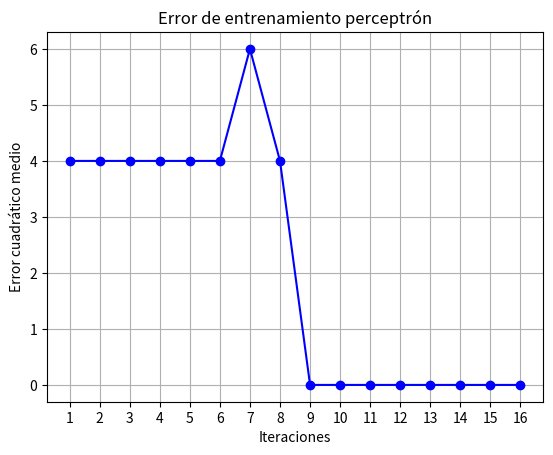

The matplotlib source for this figure:
# encoding: utf-8
# Autor: Carlos Andres Delgado
# Algoritmo Perceptron

import numpy as np
import matplotlib.pyplot as plt
import math
import random as rnd

#Función signo
def signo(x):
        if(x>0):
                result = 1
        elif (x<0):
                result = -1
        else:
                result = 0
                                
        return result
        
        
#Neurona
def neurona(entrada, pesos, theta):
	entradaNeta = np.dot(pesos,np.transpose(entrada))+theta
	salida = signo(entradaNeta)
	return salida

def calcularError(entradas, salidasDeseadas, pesos, tetha):
	#Obtenemos filas y columnas
	filas = entradas.shape[0]
	columnas = entradas.shape[1]
	error = 0
	
	for i in range(0,filas):
		salida = neurona(entradas[i],pesos,theta)
		error = error + math.pow(salidasDeseadas[i]-salida,2)/2

	return error

def algoritmoPerceptron(entradas, salidasDeseadas, tasaAprendizaje):
	
	#Generar pesos aleatorios entre -1 y 1
	pesos = 2*np.random.rand(3)-1
	
	theta = 2*rnd.random()-1  #(B - A)+A  B = 1  A = -1
	
	#Obtenemos filas y columnas
	filas = entradas.shape[0]
	columnas = entradas.shape[1]	
	
	#error
	error = np.zeros(filas)
	
	for i in range(0,filas):
		
		#Calculamos error
		er = calcularError(entradas, salidasDeseadas, pesos, theta)
		error  = np.append(er,error)
	
		
		salidaObtenida =  neurona(entradas[i], pesos, theta)
		salidaDeseadaActual = salidasDeseadas[i]
		
		#Error
		diferencia = salidaDeseadaActual - salidaObtenida
		
		#Regla perceptrón
		# wi = wi + factorAprendizaje*diferencia*entrada[i]
		
		for j in range(0, columnas):
			pesos[j] = pesos[j]+tasaAprendizaje*diferencia*entradas[i][j]
		
		theta = theta+tasaAprendizaje*diferencia
		
	return pesos, error
	
entradas = np.array([[-1,-1,-1],[-1,-1,1],[1,1,-1],[-1,1,1],[1,-1,-1],[1,-1,1],[1,1,-1],[1,1,1]])

salidasDeseadas = np.array([-1,-1,-1,-1,-1,-1,-1,1])

tasaAprendizaje = 0.5

theta = -1

pesosCalculado, error = algoritmoPerceptron(entradas, salidasDeseadas, tasaAprendizaje)

print(pesosCalculado)

figura = plt.figure()
plt.title(u'Error de entrenamiento perceptrón')
plt.xlabel('Iteraciones')
plt.ylabel(u'Error cuadrático medio')
plt.plot(range(1,error.shape[0]+1), error,'bo-')
plt.grid(True)
plt.xticks(range(1,error.shape[0]+1))
plt.show()
